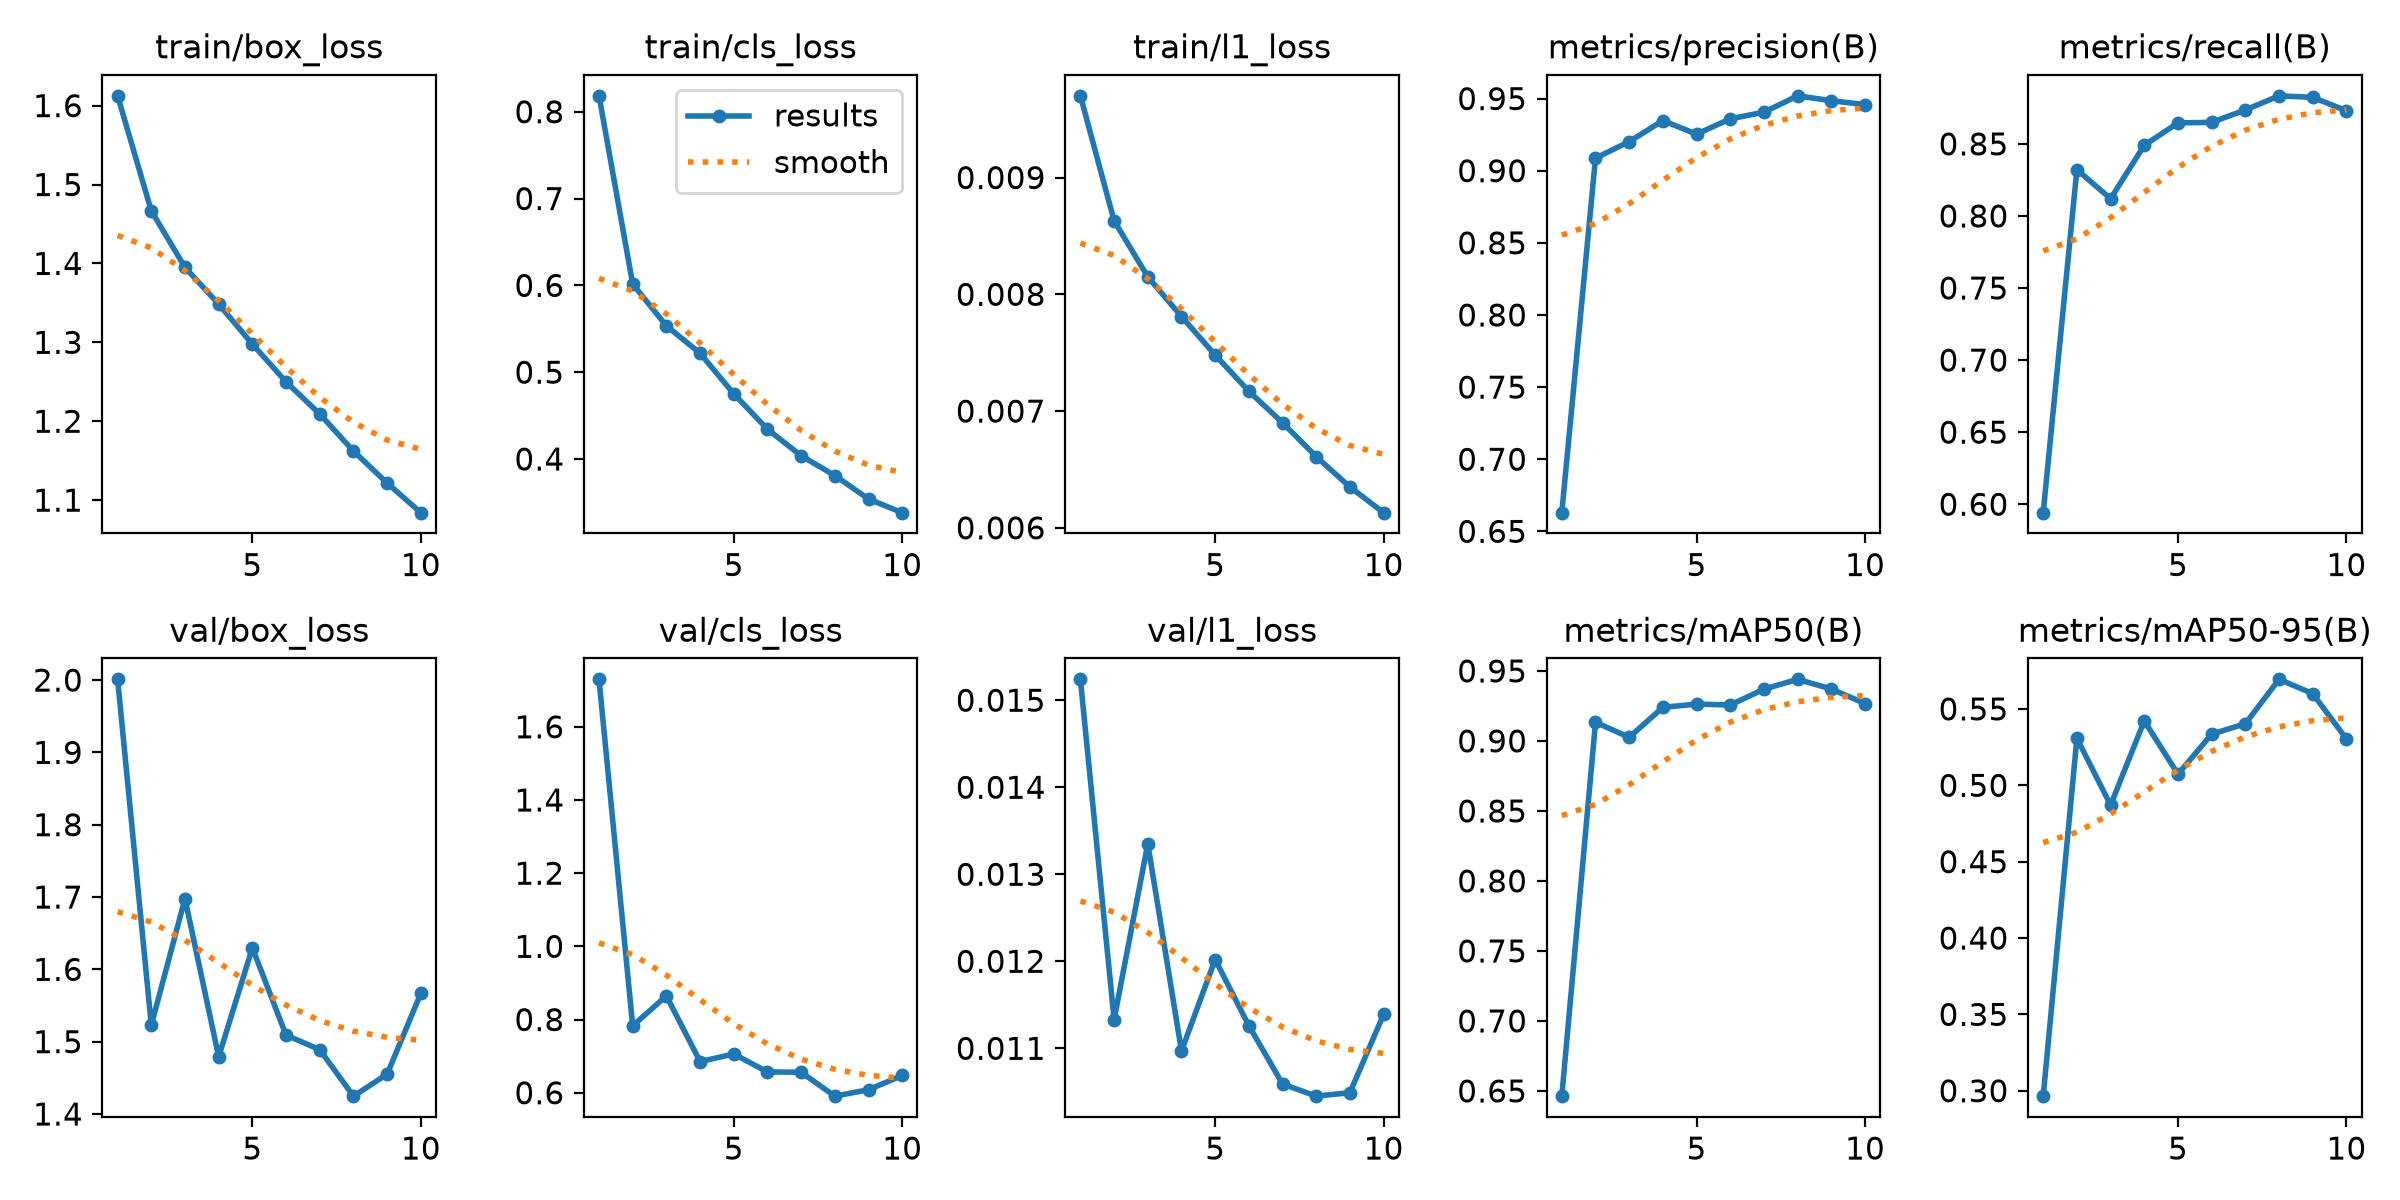

Source data for this figure (header and first rows):
epoch, time, train/box_loss, train/cls_loss, train/l1_loss, metrics/precision(B), metrics/recall(B), metrics/mAP50(B), metrics/mAP50-95(B), val/box_loss, val/cls_loss, val/l1_loss, lr/pg0, lr/pg1, lr/pg2
1, 70.24, 1.612, 0.8183, 0.0097, 0.663, 0.5941, 0.6463, 0.2965, 2.001, 1.73, 0.01524, 0.0006645, 0.0006645, 0.06744
2, 128.8, 1.467, 0.6016, 0.00863, 0.9087, 0.8322, 0.9133, 0.5308, 1.523, 0.7828, 0.01133, 0.001199, 0.001199, 0.03464
3, 188.4, 1.395, 0.5534, 0.00815, 0.9202, 0.8119, 0.9026, 0.4871, 1.698, 0.8648, 0.01335, 0.001602, 0.001602, 0.001709
4, 248.8, 1.348, 0.5218, 0.00781, 0.9347, 0.849, 0.924, 0.5422, 1.479, 0.6852, 0.01097, 0.001406, 0.001406, 0.001406
5, 307.5, 1.298, 0.4751, 0.00748, 0.9254, 0.8646, 0.9263, 0.5073, 1.63, 0.7059, 0.01202, 0.001208, 0.001208, 0.001208
6, 366.4, 1.25, 0.4343, 0.00717, 0.9359, 0.8649, 0.9257, 0.5335, 1.509, 0.657, 0.01126, 0.00101, 0.00101, 0.00101
7, 426.8, 1.209, 0.4038, 0.0069, 0.9406, 0.8736, 0.937, 0.5403, 1.489, 0.656, 0.01059, 0.000812, 0.000812, 0.000812
8, 484.3, 1.162, 0.381, 0.00661, 0.9519, 0.8833, 0.944, 0.5694, 1.425, 0.5907, 0.01045, 0.000614, 0.000614, 0.000614
9, 542.2, 1.122, 0.3539, 0.00635, 0.9485, 0.8823, 0.9371, 0.56, 1.455, 0.6083, 0.01049, 0.000416, 0.000416, 0.000416
10, 600, 1.084, 0.3382, 0.00613, 0.9458, 0.873, 0.9267, 0.5304, 1.567, 0.6472, 0.01139, 0.000218, 0.000218, 0.000218
